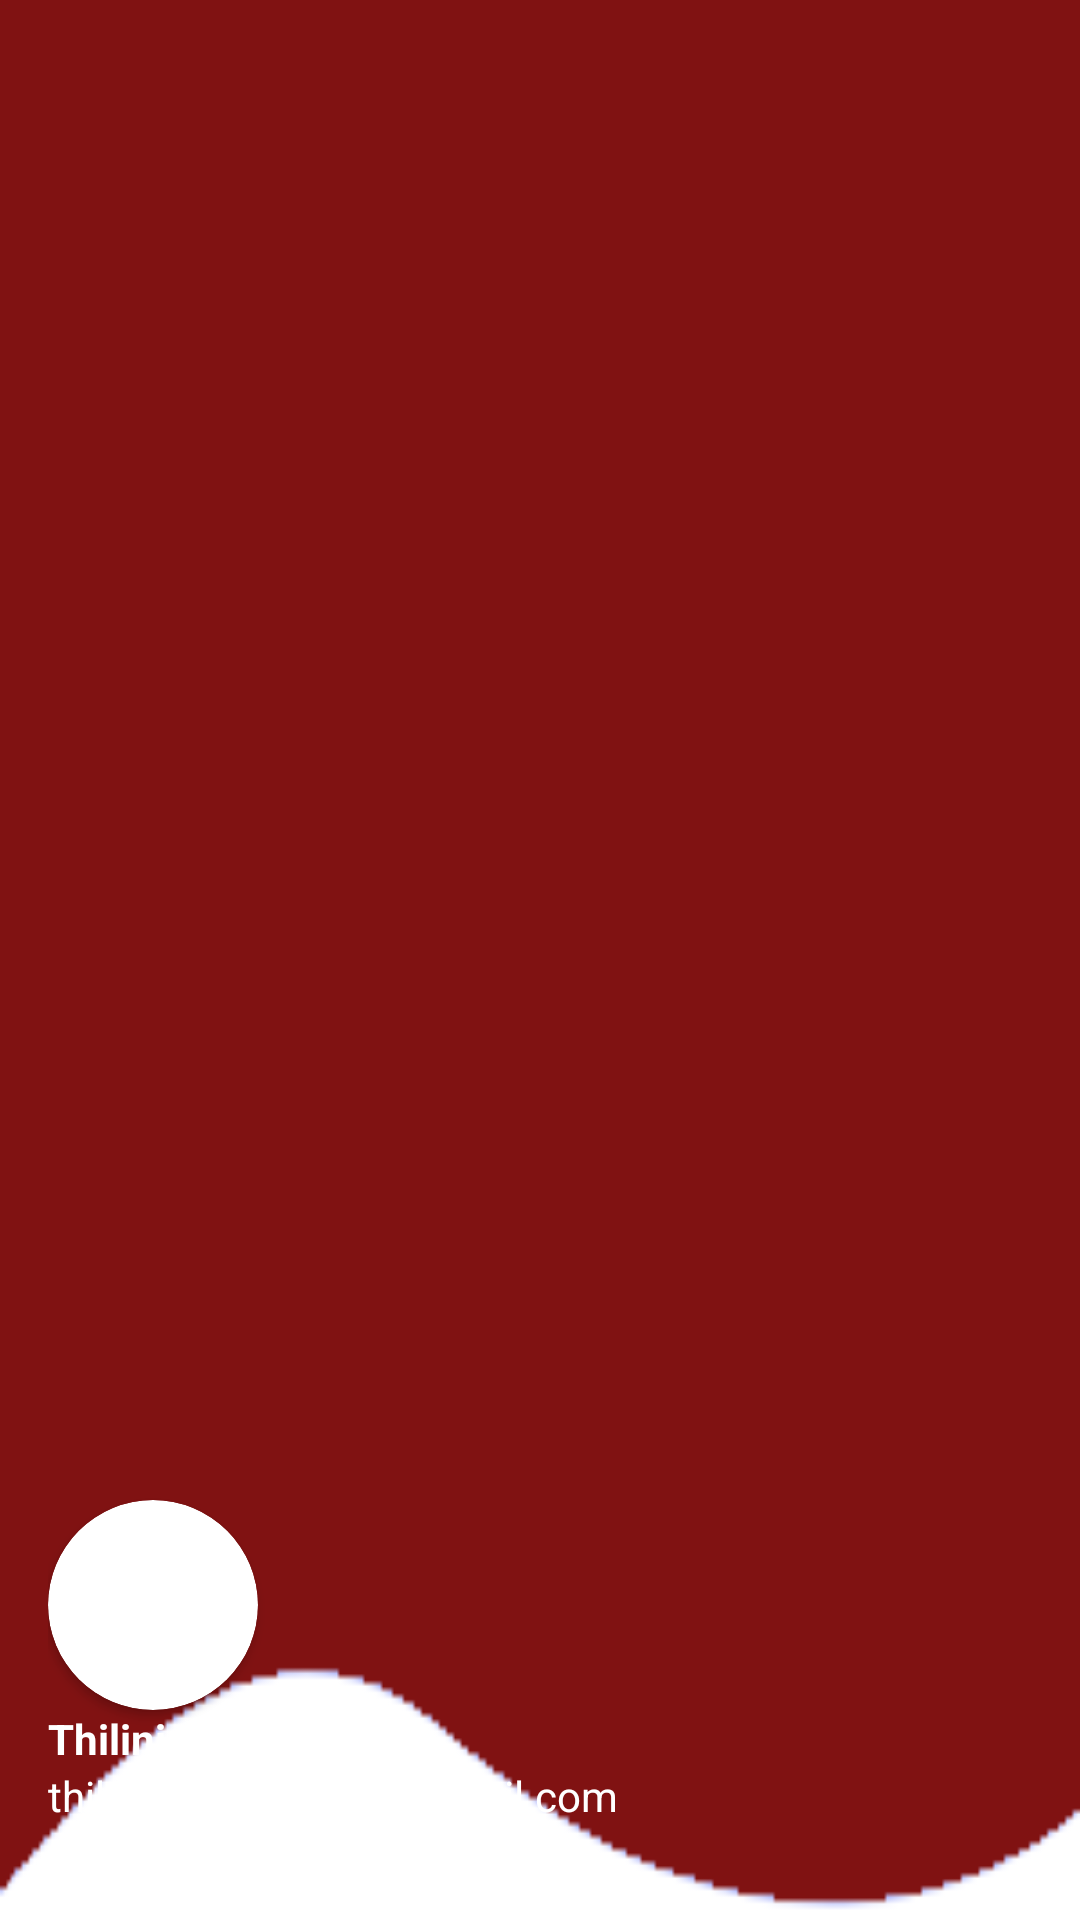

Reconstruct the res/layout file that produces this screen, plus the resources it refers to.
<!-- AndroidManifest.xml: application theme Theme.CeylonCup -->
<!-- res/layout/nav_header.xml -->
<?xml version="1.0" encoding="utf-8"?>
<LinearLayout
    xmlns:android="http://schemas.android.com/apk/res/android"
    xmlns:app="http://schemas.android.com/apk/res-auto"
    android:layout_width="match_parent"
    android:layout_height="176dp"
    android:background="@drawable/bgg"
    android:gravity="bottom"
    android:padding="16dp"
    android:orientation="vertical"
    android:theme="@style/ThemeOverlay.AppCompat.Dark">

    <androidx.cardview.widget.CardView
        android:layout_width="70dp"
        android:layout_height="70dp"
        app:cardCornerRadius="35dp"
        app:cardBackgroundColor="@color/white">

        <com.google.android.material.imageview.ShapeableImageView
            android:layout_width="70dp"
            android:layout_height="70dp"
            android:id="@+id/navImage"
            android:src="@drawable/pic"
            android:scaleType="centerCrop" />

    </androidx.cardview.widget.CardView>

    <TextView
        android:id="@+id/navName"
        android:layout_width="wrap_content"
        android:layout_height="wrap_content"
        android:textColor="@color/white"
        android:text="Thilini"
        android:textStyle="bold"/>

    <TextView
        android:id="@+id/navEmail"
        android:layout_width="wrap_content"
        android:layout_height="wrap_content"
        android:textColor="@color/white"
        android:layout_marginBottom="16dp"
        android:textSize="14sp"
        android:text="thilininethmini890@gmail.com" />

</LinearLayout>
<!-- resources referenced by this layout -->
<resources>
  <color name="white">#FFFFFFFF</color>
  <!-- drawable bgg: png bitmap (drawable, 3985 bytes) -->
  <style name="Theme.CeylonCup" parent="Base.Theme.CeylonCup" />
  <style name="Base.Theme.CeylonCup" parent="Theme.Material3.DayNight.NoActionBar">
          
          
      </style>
</resources>
